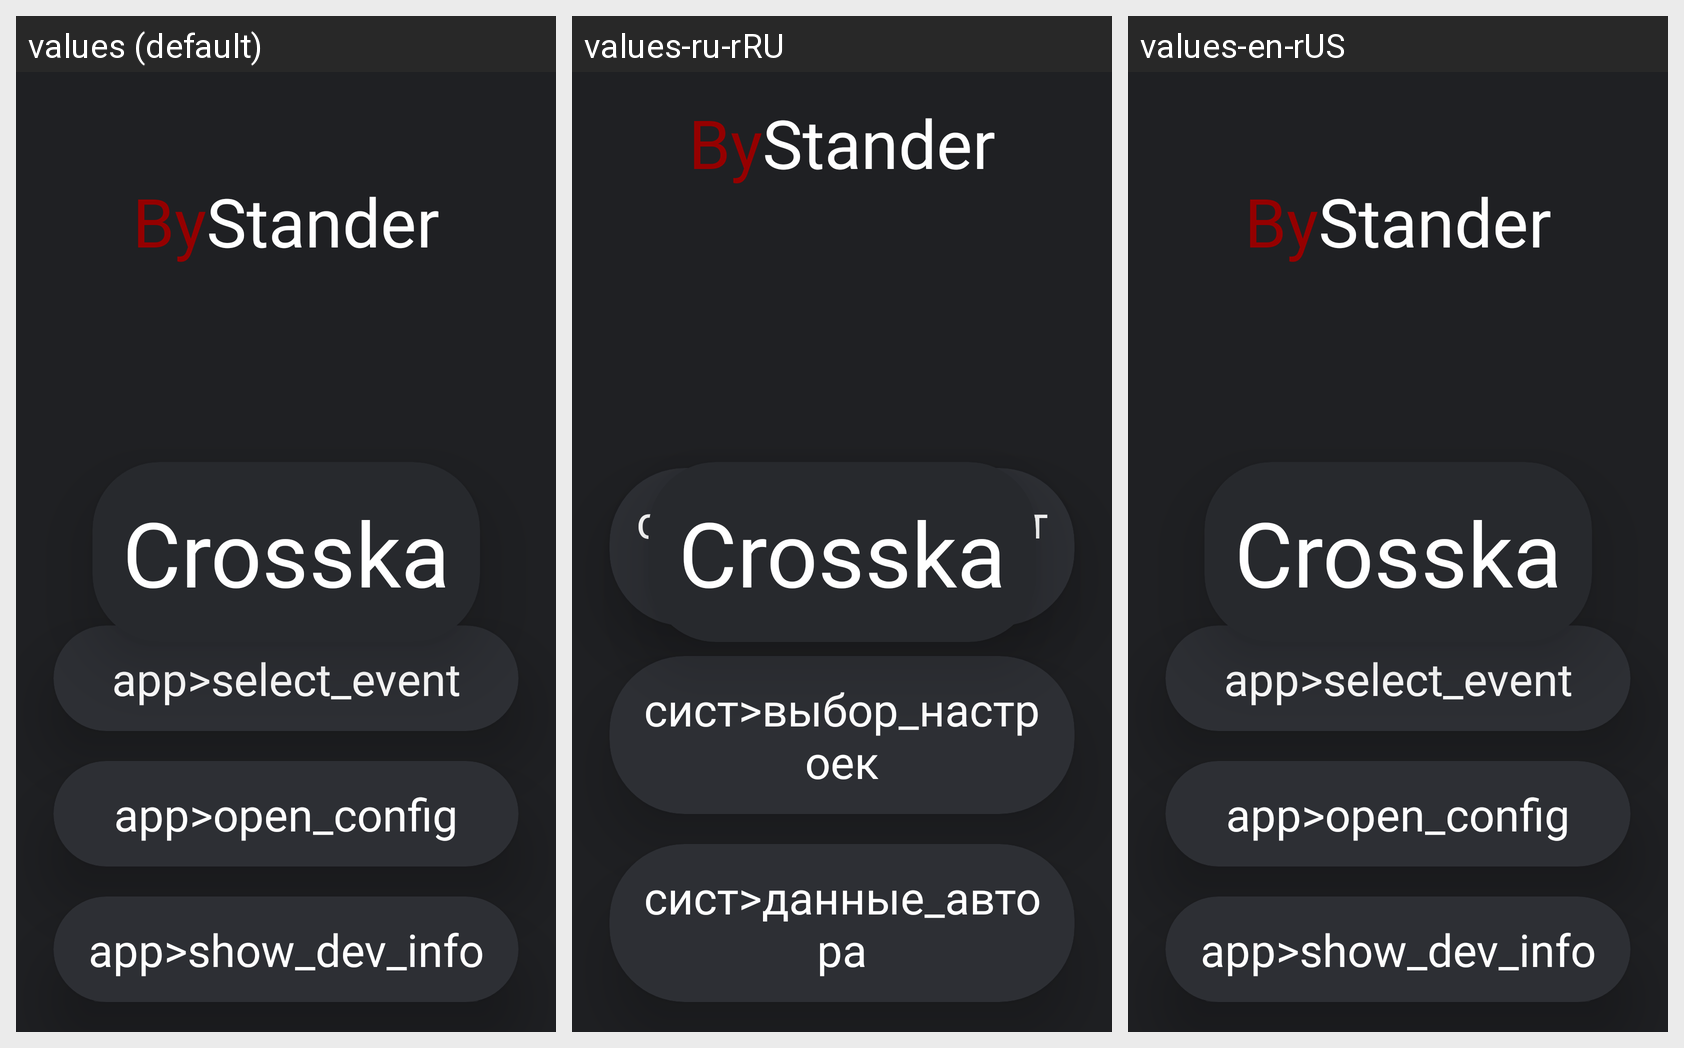

Locale-by-locale string values for the Android screen shown in this grid:
Android screen res/layout/activity_main_menu.xml rendered under 3 locales, left to right: values (default), values-ru-rRU, values-en-rUS. Device: Nexus 5 (rendered at 1080×1920; each locale shown at half size, 540×960, under a caption strip naming it); theme Theme.ByStander.
Strings drawn on this screen, with the default value and each locale's value (text and hints the layout hard-codes, and strings that could not be matched under every locale, appear in the picture but are not listed):

menu_activity_start_textview
  values: app>select_event
  values-ru-rRU: сист>запуск_событий
  values-en-rUS: app>select_event

menu_activity_config_textview
  values: app>open_config
  values-ru-rRU: сист>выбор_настроек
  values-en-rUS: app>open_config

menu_activity_info_textview
  values: app>show_dev_info
  values-ru-rRU: сист>данные_автора
  values-en-rUS: app>show_dev_info
